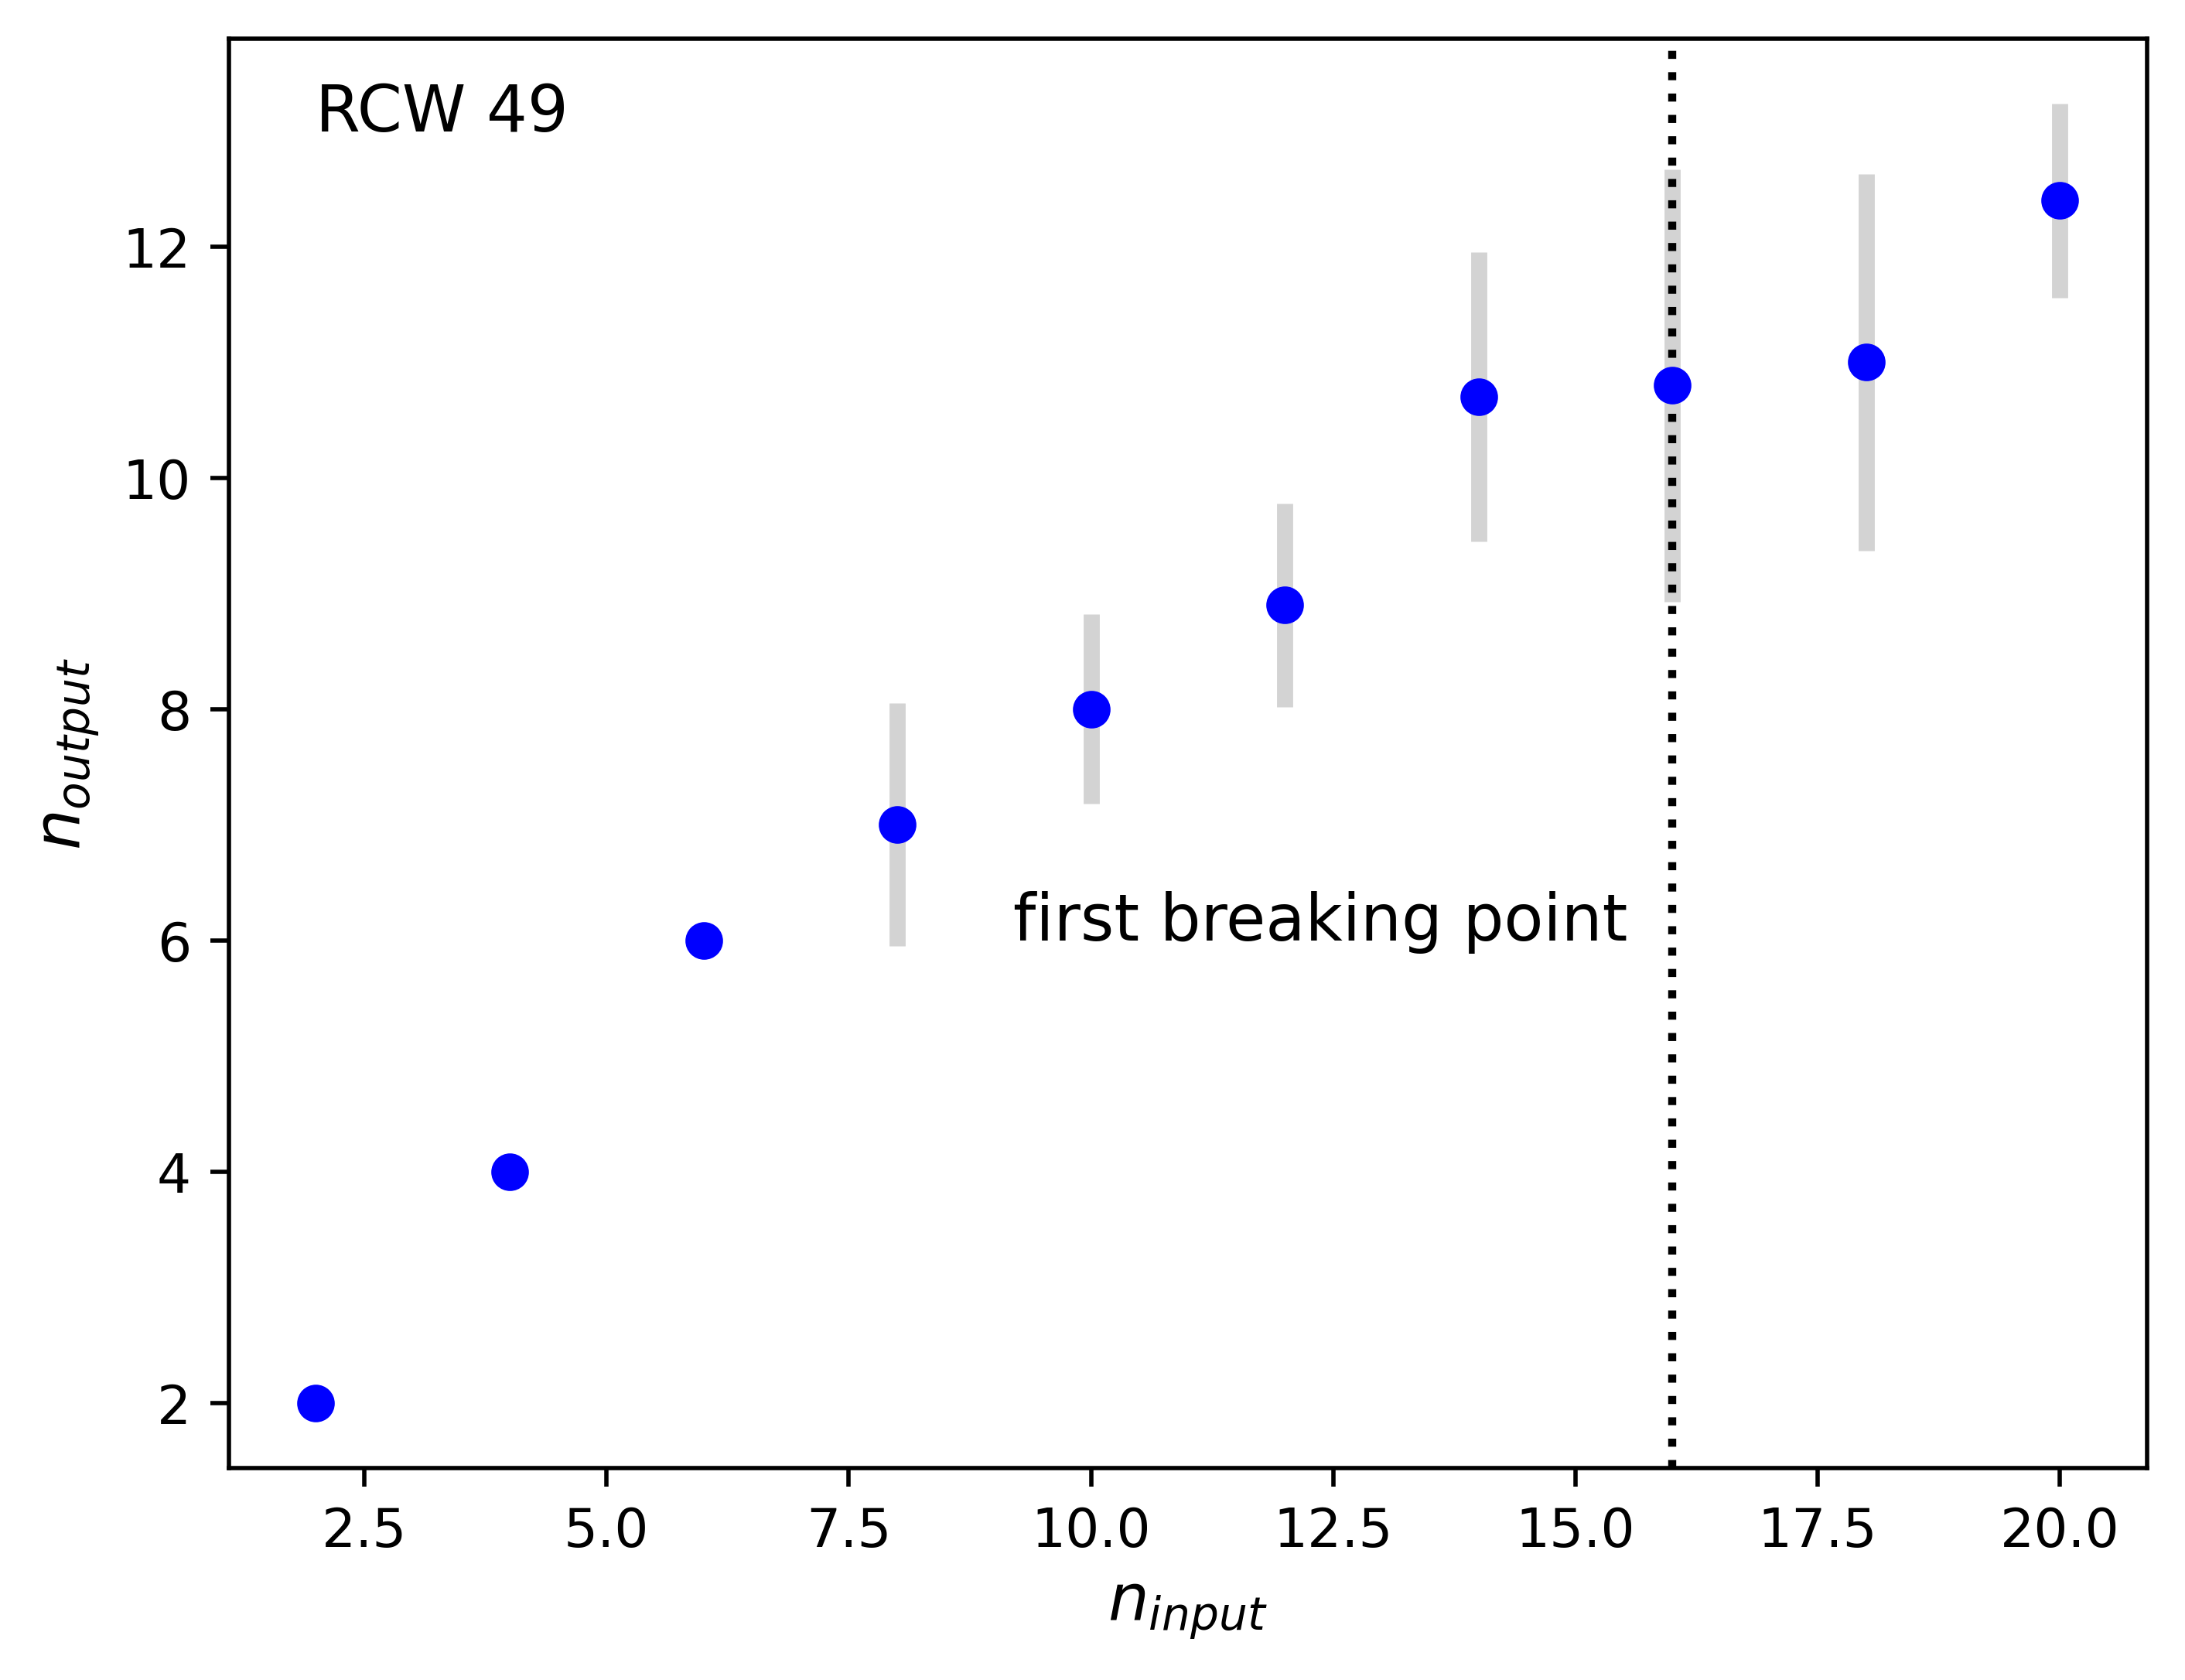

The script that saved this image:
import matplotlib.pyplot as plt
import numpy as np

n_input = [2,4,6,8,10,12,14,16,18,20]
n_output = [2,4,6,7,8,8.9,10.7,10.8,11,12.4]
n_err = [0,0,0,1.05,0.82,0.88,1.25,1.87,1.63,0.84]


n_input_array = np.array(n_input)
n_output_array = np.array(n_output)
n_err_array = np.array(n_err)





#plt.plot(n_input_array, n_output_array,'o-',color='blue')
#plt.plot(n_input_array, n_output_array - ((n_err_array)/2),'-',color='lightblue')
#plt.plot(n_input_array, n_output_array + ((n_err_array)/2),'-',color='lightblue')


#plt.fill_between(n_input_array, n_output_array - ((n_err_array)/2),n_output_array + ((n_err_array)/2))

plt.errorbar(n_input_array, n_output_array, yerr = n_err_array, fmt='o', color='blue',
             ecolor='lightgray', elinewidth=3, capsize=0)


plt.axvline(x = 16, color = 'black',ls=':')

#plt.fill_between(n_input_array, n_output_array - n_err_array, n_output_array - n_err_array,color='gray', alpha=0.2)
#plt.plot(60,10,'+',color='red')

plt.xlabel('$n_{input}$',fontsize=12)
plt.ylabel('$n_{output}$',fontsize=12)
#plt.title('RCW 120',fontsize=12)

plt.text(2, 13, 'RCW 49',fontsize=12)
plt.text(9.2, 6, 'first breaking point',fontsize=12)


plt.savefig('rcw49-n-out-in-plot.png',dpi=500,bbox_inches='tight')
#plt.show()